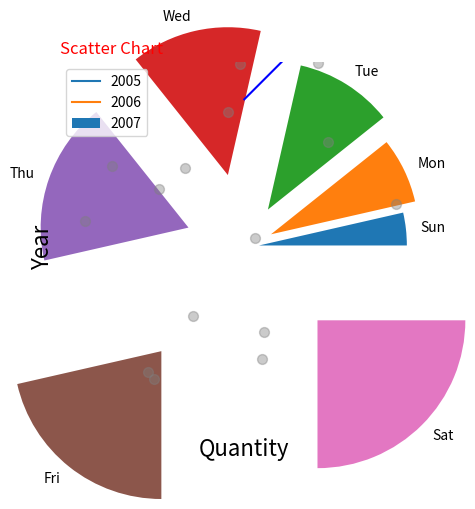
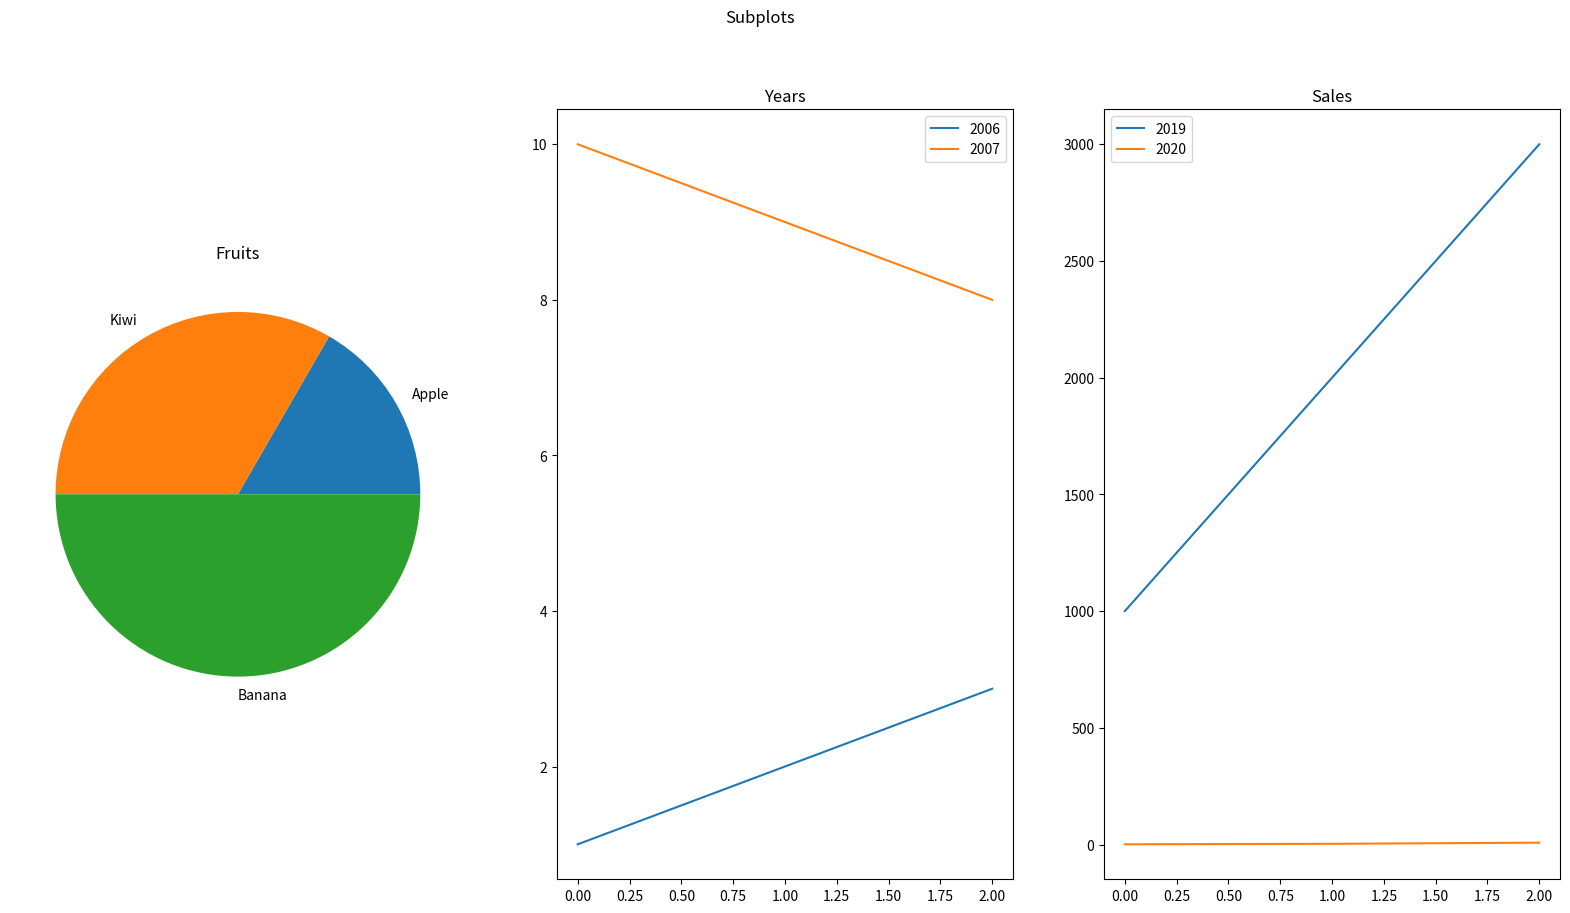

These charts were generated, in order, by the following Python code:
import matplotlib.pyplot as plt
import numpy as np
import pandas as pd

plt.plot([100,200,300], [2015,2016,2017])
plt.xlabel("Sales", fontsize = 16)
plt.ylabel("Year" ,fontsize = 16)
plt.show()

plt.plot(pd.DataFrame([1000,2000,3000]))
plt.xlabel("Quantity" , fontsize = 16 )
plt.show()

plt.pie(np.arange(1,8), labels=['Sun','Mon','Tue', 'Wed',"Thu", "Fri" ,"Sat"], explode = [.1,.2,.3,.5,.4,.9,.7]);
plt.show()


x = np.random.randn(30)
y = np.random.randn(30)
z =plt.scatter(x, y , alpha=0.4 , s=50)
plt.title('Scatter Chart',color="red" , loc="left")
plt.show()

plt.plot([1,2,3,4,5] ,c="blue")
plt.plot([7,8,9,10], c="m")
plt.plot([11,12,13,14], c= "000000")
plt.legend(['2005','2006','2007'], loc = "upper left")
plt.show()




plt.figure(figsize=[20,10])
plt.suptitle('Subplots')

plt.subplot(1,3,1)
plt.pie(np.arange(1,4),labels=['Apple','Kiwi','Banana']);
plt.title('Fruits')
plt.show()

plt.subplot(1,3,2)
plt.plot([1,2,3])
plt.plot([10,9,8])
plt.legend(['2006','2007'])
plt.title('Years')
plt.show()

plt.subplot(1,3,3)
plt.plot([1000,2000,3000])
plt.plot([1,3,8])
plt.legend(['2019','2020'])
plt.title('Sales')
plt.show()
